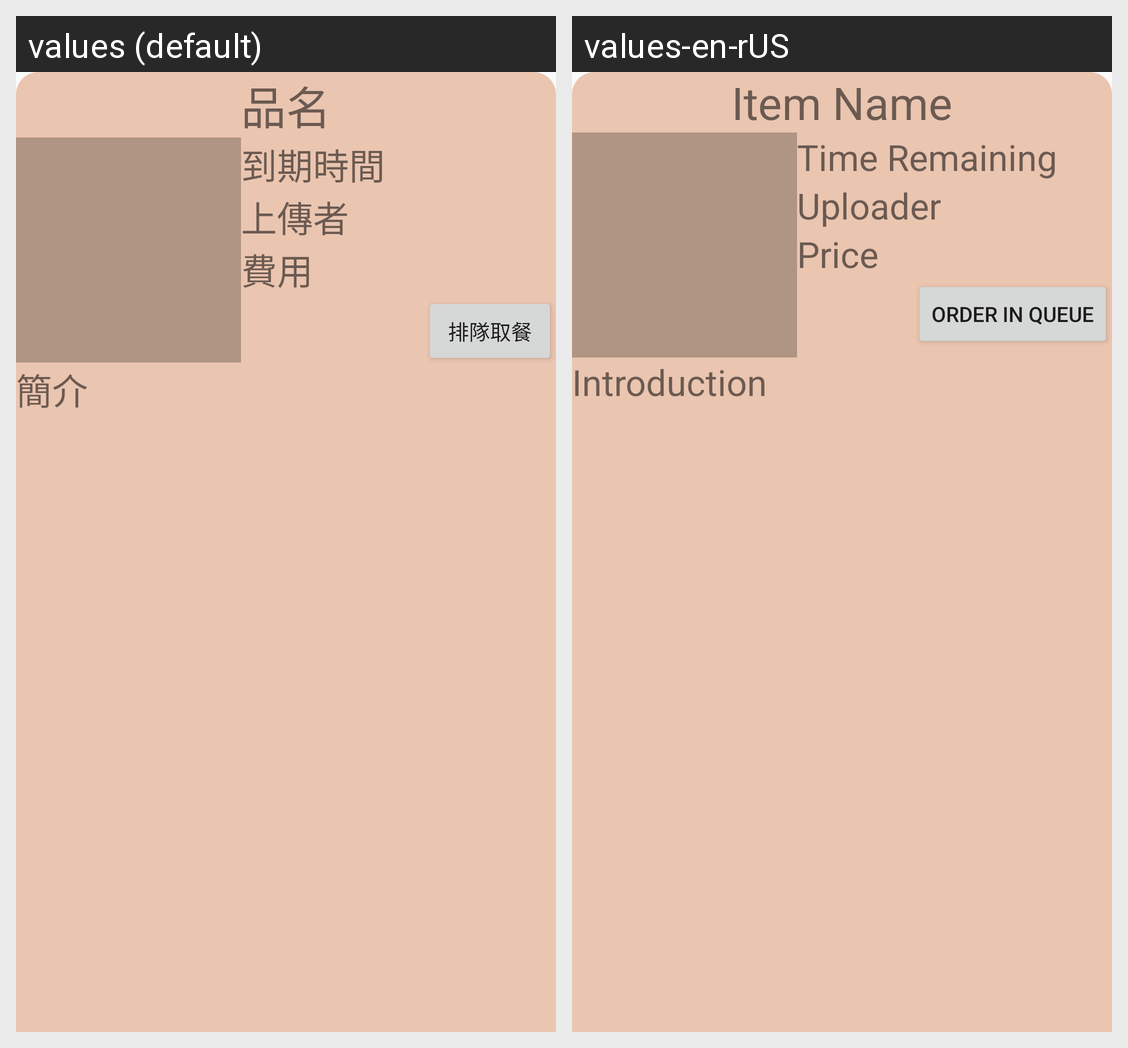

Translations of the strings shown on this Android screen, per locale in the grid:
Android screen res/layout/activity_goods_view.xml rendered under 2 locales, left to right: values (default), values-en-rUS. Device: Nexus 5 (rendered at 1080×1920; each locale shown at half size, 540×960, under a caption strip naming it); theme AppTheme.
Strings drawn on this screen, with the default value and each locale's value (text and hints the layout hard-codes, and strings that could not be matched under every locale, appear in the picture but are not listed):

order
  values: 排隊取餐
  values-en-rUS: Order in Queue

itemName
  values: 品名
  values-en-rUS: Item Name

remTime
  values: 到期時間
  values-en-rUS: Time Remaining

uploader
  values: 上傳者
  values-en-rUS: Uploader

price
  values: 費用
  values-en-rUS: Price

brief
  values: 簡介
  values-en-rUS: Introduction
